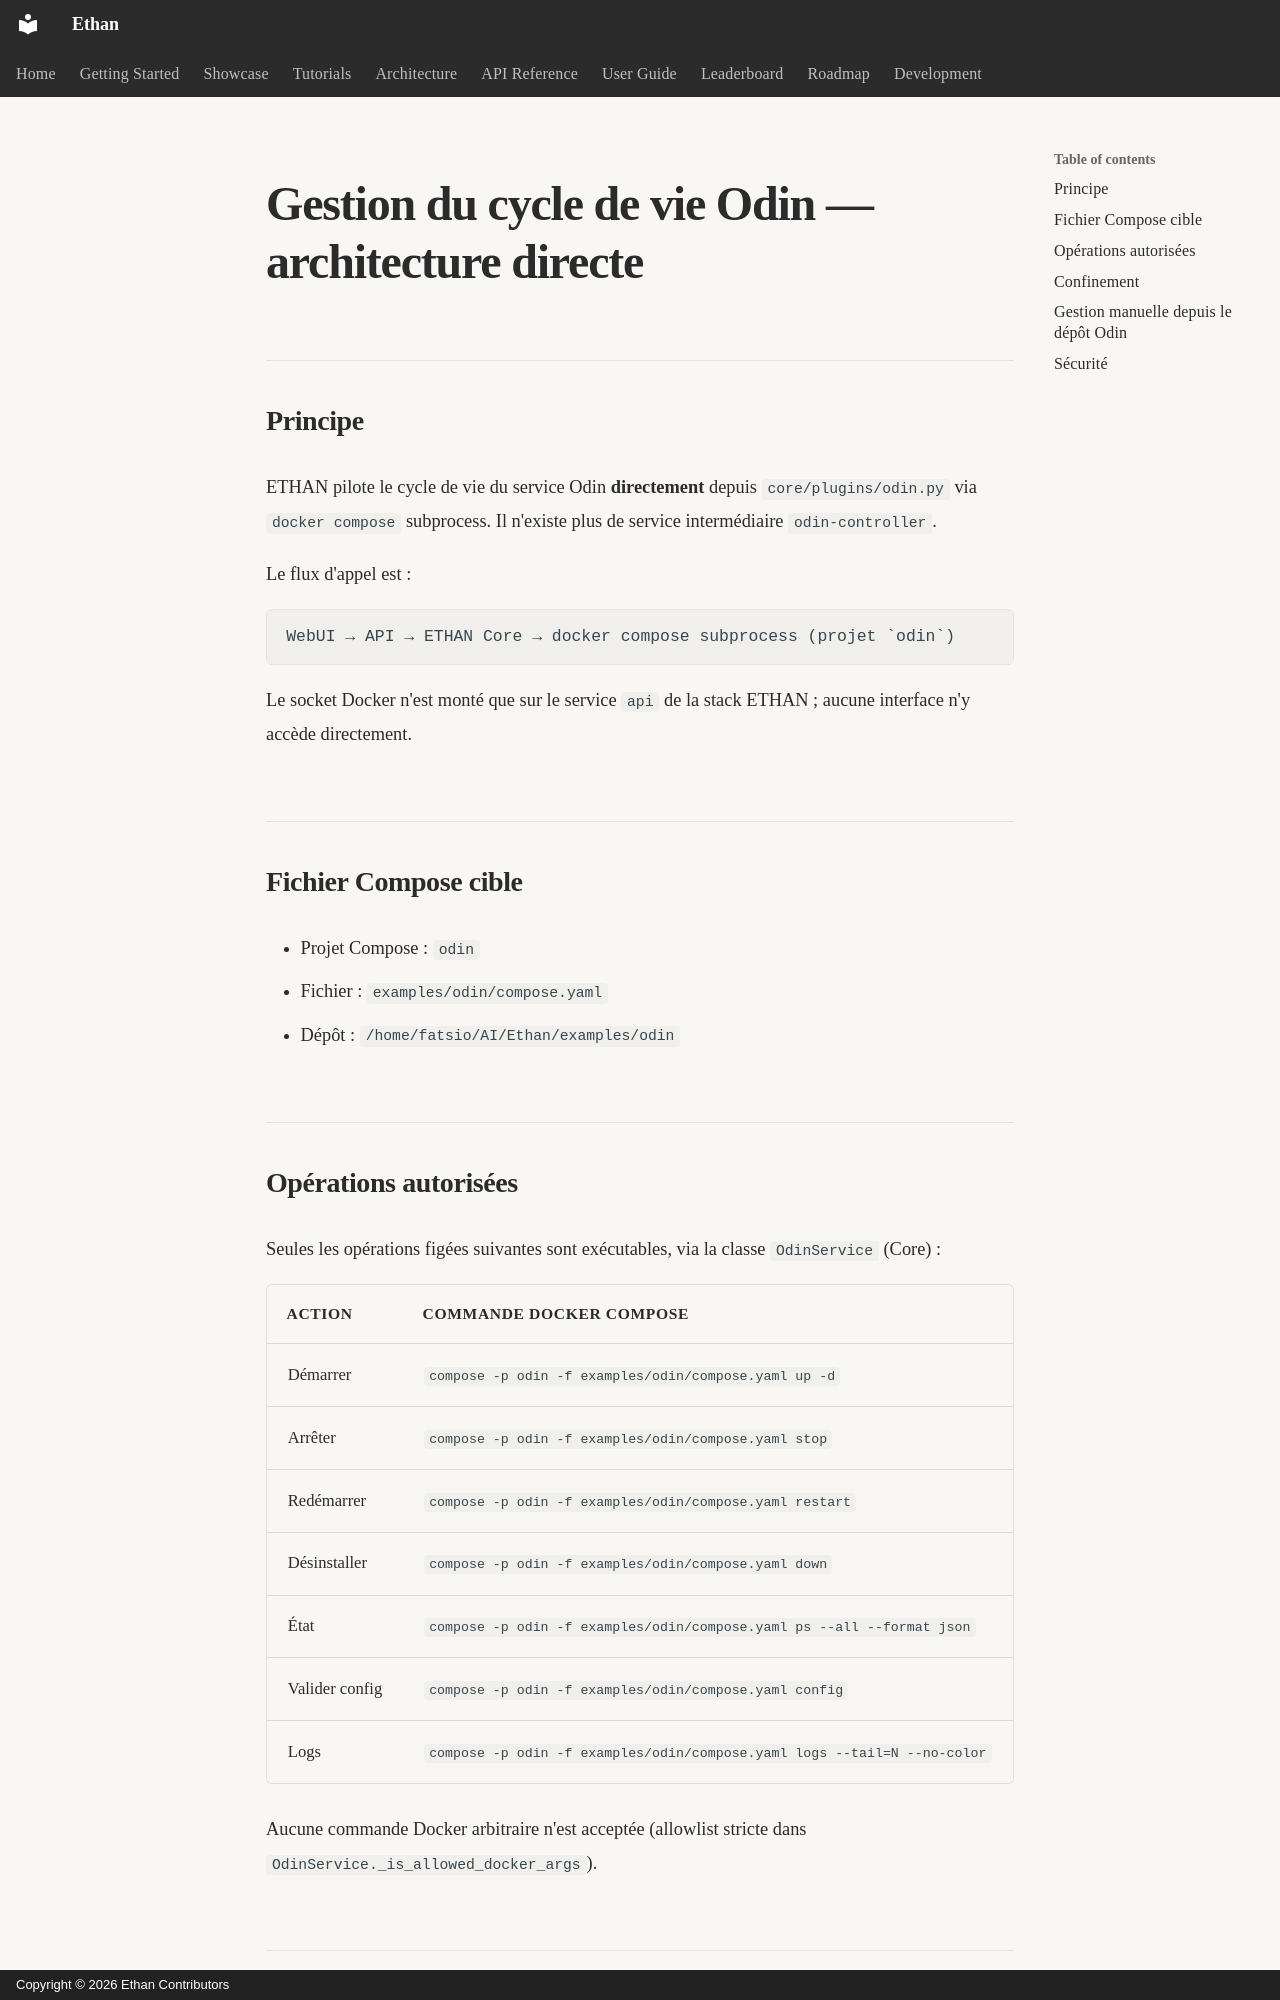

repository: seclib/Ethan · page: plugins/odin-compose-controller/index.html · generator: mkdocs · copyright: Copyright © 2026 Ethan Contributors

# Gestion du cycle de vie Odin — architecture directe

## Principe

ETHAN pilote le cycle de vie du service Odin **directement** depuis `core/plugins/odin.py` via `docker compose` subprocess. Il n'existe plus de service intermédiaire `odin-controller`.

Le flux d'appel est :

```
WebUI → API → ETHAN Core → docker compose subprocess (projet `odin`)
```

Le socket Docker n'est monté que sur le service `api` de la stack ETHAN ; aucune interface n'y accède directement.

## Fichier Compose cible

- Projet Compose : `odin`
- Fichier : `examples/odin/compose.yaml`
- Dépôt : `/home/fatsio/AI/Ethan/examples/odin`

## Opérations autorisées

Seules les opérations figées suivantes sont exécutables, via la classe `OdinService` (Core) :

| Action | Commande docker compose |
|--------|-------------------------|
| Démarrer | `compose -p odin -f examples/odin/compose.yaml up -d` |
| Arrêter | `compose -p odin -f examples/odin/compose.yaml stop` |
| Redémarrer | `compose -p odin -f examples/odin/compose.yaml restart` |
| Désinstaller | `compose -p odin -f examples/odin/compose.yaml down` |
| État | `compose -p odin -f examples/odin/compose.yaml ps --all --format json` |
| Valider config | `compose -p odin -f examples/odin/compose.yaml config` |
| Logs | `compose -p odin -f examples/odin/compose.yaml logs --tail=N --no-color` |

Aucune commande Docker arbitraire n'est acceptée (allowlist stricte dans `OdinService._is_allowed_docker_args`).
